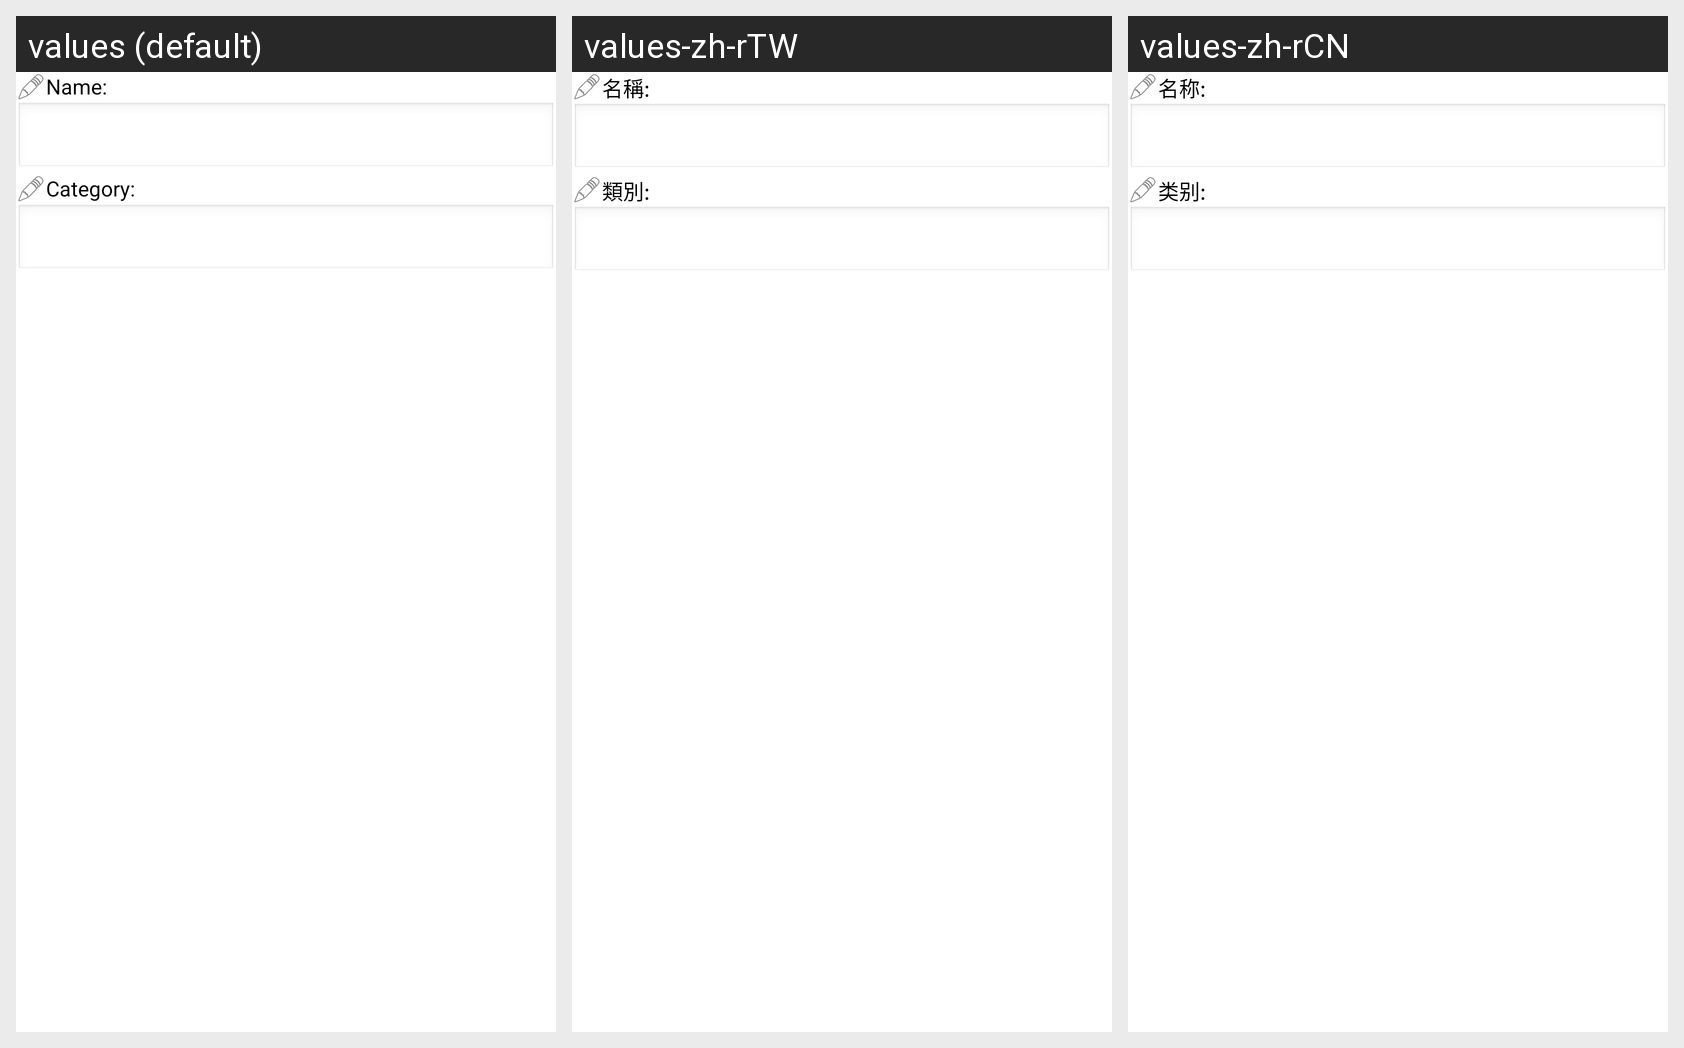

Translations of the strings shown on this Android screen, per locale in the grid:
Android screen res/layout/add_new_often_item.xml rendered under 3 locales, left to right: values (default), values-zh-rTW, values-zh-rCN. Device: Nexus 5 (rendered at 1080×1920; each locale shown at half size, 540×960, under a caption strip naming it); theme AppTheme.
Strings drawn on this screen, with the default value and each locale's value (text and hints the layout hard-codes, and strings that could not be matched under every locale, appear in the picture but are not listed):

edit_note_dlg_title
  values: Name:
  values-zh-rTW: 名稱:
  values-zh-rCN: 名称:

edit_note_dlg_category
  values: Category:
  values-zh-rTW: 類別:
  values-zh-rCN: 类别:
